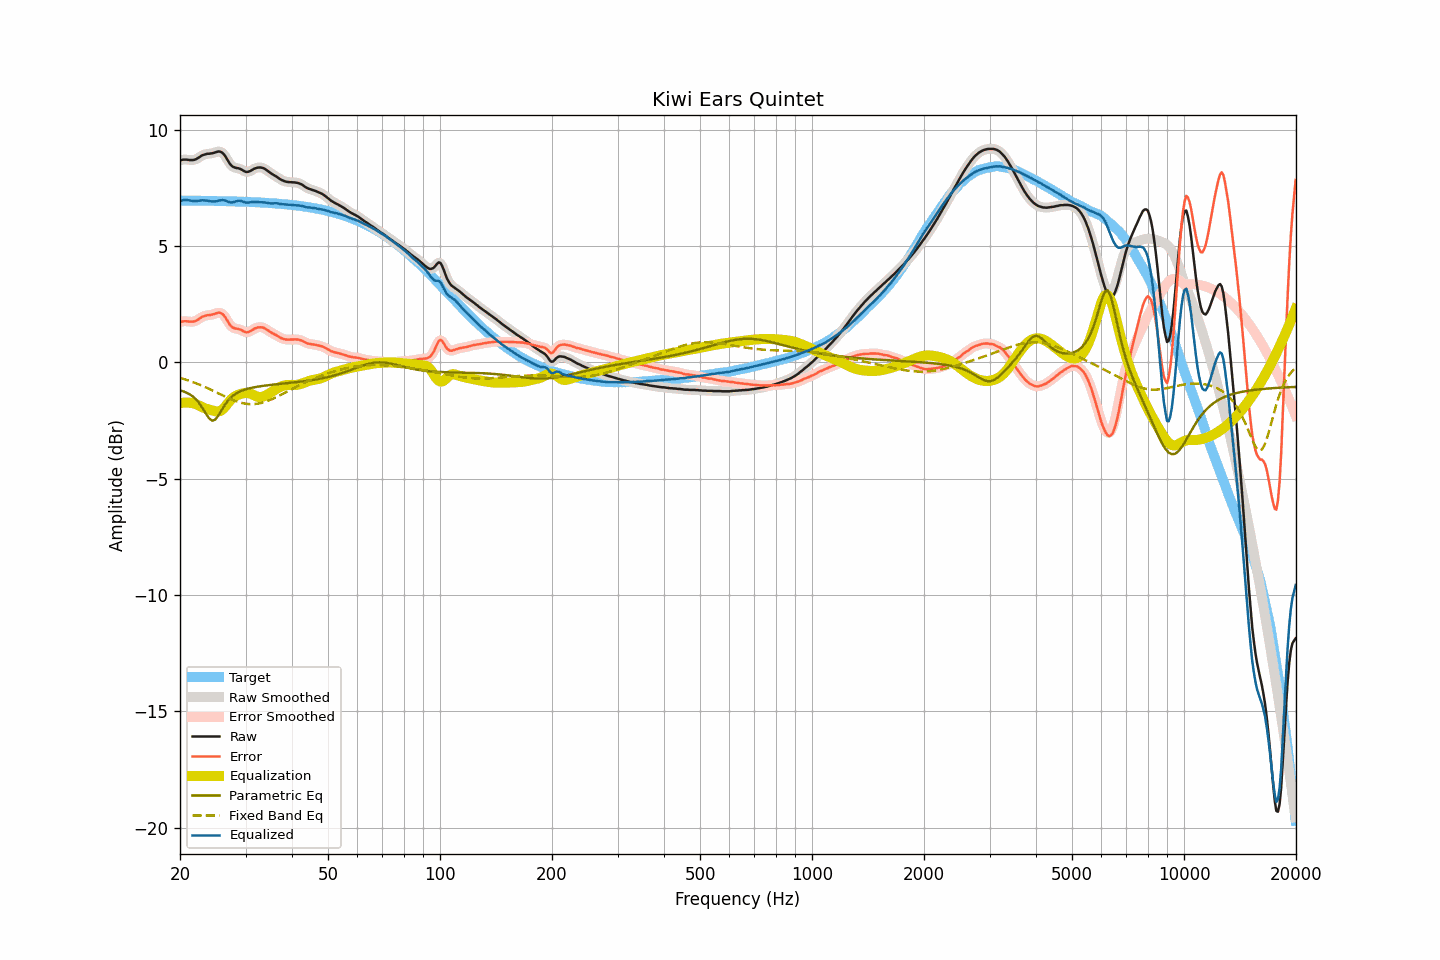

Source data for this figure (header and first rows):
frequency, raw, smoothed, error, error_smoothed, equalization, parametric_eq, fixed_band_eq, equalized_raw, equalized_smoothed, target
20.00, 8.68, 8.68, 1.73, 1.73, -1.76, -1.21, -0.67, 6.92, 6.91, 6.95
20.20, 8.69, 8.70, 1.74, 1.74, -1.75, -1.23, -0.69, 6.94, 6.95, 6.95
20.40, 8.71, 8.71, 1.76, 1.76, -1.74, -1.25, -0.71, 6.97, 6.97, 6.95
20.61, 8.71, 8.71, 1.76, 1.76, -1.73, -1.28, -0.73, 6.98, 6.98, 6.95
20.81, 8.71, 8.71, 1.76, 1.76, -1.73, -1.31, -0.76, 6.98, 6.98, 6.95
21.02, 8.70, 8.70, 1.75, 1.75, -1.73, -1.34, -0.78, 6.97, 6.97, 6.95
21.23, 8.69, 8.69, 1.74, 1.75, -1.74, -1.38, -0.80, 6.95, 6.95, 6.95
21.44, 8.69, 8.69, 1.74, 1.74, -1.75, -1.43, -0.83, 6.94, 6.94, 6.95
21.66, 8.69, 8.69, 1.74, 1.75, -1.76, -1.47, -0.85, 6.93, 6.93, 6.95
21.87, 8.70, 8.71, 1.76, 1.76, -1.78, -1.54, -0.88, 6.92, 6.93, 6.94
22.09, 8.73, 8.73, 1.79, 1.79, -1.80, -1.60, -0.91, 6.93, 6.93, 6.94
22.31, 8.77, 8.77, 1.83, 1.83, -1.83, -1.68, -0.93, 6.94, 6.93, 6.94
22.54, 8.81, 8.82, 1.87, 1.87, -1.87, -1.76, -0.96, 6.94, 6.95, 6.94
22.76, 8.86, 8.86, 1.92, 1.92, -1.90, -1.87, -0.99, 6.96, 6.95, 6.94
22.99, 8.90, 8.89, 1.96, 1.95, -1.94, -1.97, -1.02, 6.96, 6.96, 6.94
23.22, 8.92, 8.92, 1.98, 1.99, -1.97, -2.08, -1.05, 6.95, 6.96, 6.94
23.45, 8.94, 8.94, 2.00, 2.00, -1.99, -2.20, -1.08, 6.95, 6.95, 6.94
23.69, 8.96, 8.95, 2.02, 2.02, -2.01, -2.30, -1.11, 6.95, 6.94, 6.94
23.92, 8.96, 8.96, 2.02, 2.03, -2.03, -2.41, -1.14, 6.93, 6.93, 6.94
24.16, 8.97, 8.97, 2.04, 2.04, -2.05, -2.46, -1.18, 6.92, 6.92, 6.94
24.40, 8.98, 8.98, 2.05, 2.05, -2.07, -2.51, -1.21, 6.91, 6.91, 6.93
24.65, 9.00, 9.00, 2.07, 2.07, -2.09, -2.49, -1.24, 6.91, 6.91, 6.93
24.89, 9.02, 9.02, 2.09, 2.09, -2.11, -2.46, -1.27, 6.91, 6.92, 6.93
25.14, 9.04, 9.04, 2.11, 2.11, -2.12, -2.37, -1.31, 6.92, 6.93, 6.93
25.39, 9.06, 9.06, 2.13, 2.13, -2.11, -2.28, -1.34, 6.95, 6.94, 6.93
25.65, 9.05, 9.05, 2.12, 2.12, -2.09, -2.16, -1.38, 6.96, 6.96, 6.93
25.91, 9.02, 9.02, 2.10, 2.09, -2.05, -2.05, -1.41, 6.97, 6.97, 6.93
26.16, 8.96, 8.96, 2.04, 2.03, -1.99, -1.93, -1.44, 6.96, 6.96, 6.92
26.43, 8.87, 8.87, 1.95, 1.95, -1.92, -1.83, -1.48, 6.95, 6.95, 6.92
26.69, 8.76, 8.76, 1.84, 1.84, -1.83, -1.73, -1.51, 6.93, 6.93, 6.92
26.96, 8.64, 8.64, 1.72, 1.72, -1.74, -1.64, -1.54, 6.90, 6.90, 6.92
27.23, 8.53, 8.54, 1.61, 1.62, -1.66, -1.57, -1.57, 6.87, 6.88, 6.92
27.50, 8.45, 8.46, 1.54, 1.54, -1.58, -1.50, -1.60, 6.87, 6.87, 6.92
27.77, 8.40, 8.40, 1.49, 1.49, -1.52, -1.44, -1.63, 6.88, 6.88, 6.91
28.05, 8.37, 8.37, 1.46, 1.46, -1.47, -1.39, -1.65, 6.90, 6.90, 6.91
28.33, 8.35, 8.35, 1.44, 1.44, -1.43, -1.34, -1.68, 6.92, 6.92, 6.91
28.62, 8.34, 8.34, 1.43, 1.43, -1.40, -1.30, -1.70, 6.94, 6.93, 6.91
28.90, 8.32, 8.32, 1.42, 1.41, -1.38, -1.27, -1.72, 6.94, 6.94, 6.90
29.19, 8.29, 8.29, 1.39, 1.39, -1.36, -1.24, -1.74, 6.93, 6.93, 6.90
29.48, 8.25, 8.25, 1.35, 1.35, -1.34, -1.21, -1.76, 6.91, 6.91, 6.90
29.78, 8.21, 8.21, 1.31, 1.31, -1.33, -1.18, -1.77, 6.88, 6.88, 6.90
30.08, 8.18, 8.19, 1.29, 1.29, -1.32, -1.16, -1.78, 6.86, 6.87, 6.89
30.38, 8.18, 8.18, 1.29, 1.29, -1.32, -1.14, -1.79, 6.86, 6.86, 6.89
30.68, 8.20, 8.20, 1.31, 1.31, -1.33, -1.12, -1.80, 6.87, 6.87, 6.89
30.99, 8.23, 8.23, 1.34, 1.35, -1.35, -1.11, -1.80, 6.88, 6.88, 6.89
31.30, 8.27, 8.27, 1.39, 1.39, -1.38, -1.09, -1.80, 6.89, 6.89, 6.88
31.61, 8.31, 8.31, 1.43, 1.43, -1.42, -1.08, -1.80, 6.89, 6.89, 6.88
31.93, 8.34, 8.34, 1.46, 1.46, -1.45, -1.07, -1.79, 6.89, 6.89, 6.88
32.24, 8.36, 8.36, 1.49, 1.49, -1.48, -1.05, -1.78, 6.88, 6.88, 6.87
32.57, 8.37, 8.37, 1.50, 1.50, -1.49, -1.04, -1.77, 6.88, 6.88, 6.87
32.89, 8.37, 8.37, 1.50, 1.51, -1.50, -1.03, -1.76, 6.87, 6.87, 6.87
33.22, 8.36, 8.36, 1.50, 1.50, -1.49, -1.02, -1.74, 6.87, 6.87, 6.86
33.55, 8.34, 8.34, 1.48, 1.48, -1.47, -1.01, -1.72, 6.87, 6.87, 6.86
33.89, 8.30, 8.30, 1.45, 1.45, -1.44, -1.00, -1.70, 6.86, 6.86, 6.85
34.23, 8.25, 8.25, 1.40, 1.40, -1.40, -0.99, -1.68, 6.85, 6.85, 6.85
34.57, 8.20, 8.20, 1.35, 1.36, -1.36, -0.99, -1.65, 6.84, 6.84, 6.85
34.92, 8.15, 8.15, 1.31, 1.31, -1.32, -0.98, -1.62, 6.83, 6.83, 6.84
35.27, 8.10, 8.10, 1.26, 1.27, -1.28, -0.97, -1.59, 6.83, 6.83, 6.84
35.62, 8.06, 8.06, 1.23, 1.23, -1.23, -0.96, -1.56, 6.83, 6.83, 6.83
35.97, 8.02, 8.02, 1.19, 1.19, -1.19, -0.96, -1.53, 6.83, 6.83, 6.83
... 635 more rows
